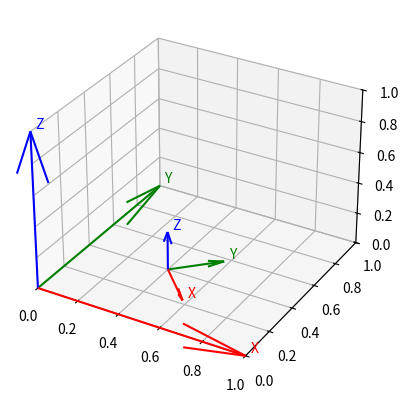

Python code for this plot:

import matplotlib.pyplot as plt
import numpy as np


def plot_vector(ax, start, v, label, color):
    ax.quiver(start[0], start[1], start[2], v[0], v[1], v[2], color=color)

    offset = 0.015
    label_coordinates = [0, 0, 0]
    for i in range(3):
        label_coordinates[i] = start[i] + v[i] + offset

    ax.text(label_coordinates[0], label_coordinates[1], label_coordinates[2],
            label,
            color=color,
            fontsize=10)

def plot_reference_frame(ax, start, matrix):
    plot_vector(ax, start, matrix[0], 'X', 'red')
    plot_vector(ax, start, matrix[1], 'Y', 'green')
    plot_vector(ax, start, matrix[2], 'Z', 'blue')

def deg2rad(deg):
    return deg * np.pi / 180

def rotate_vector_x(phi, v):
    Ry = np.array([
        [1, 0, 0],
        [0, np.cos(phi), -np.sin(phi)],
        [0, np.sin(phi), np.cos(phi)]
    ])
    return np.dot(Ry, v)

def rotate_vector_y(theta, v):
    Ry = np.array([
        [np.cos(theta), 0, -np.sin(theta)],
        [0, 1, 0],
        [-np.sin(theta), 0, np.cos(theta)]
    ])
    return np.dot(Ry, v)

def rotate_vector_z(psi, v):
    Rz = np.array([
        [np.cos(psi), -np.sin(psi), 0],
        [np.sin(psi), np.cos(psi), 0],
        [0, 0, 1],
    ])
    return np.dot(Rz, v)

def get_rotation_matrix(phi, theta, psi):
    Rx = np.array([
        [1, 0, 0],
        [0, np.cos(phi), -np.sin(phi)],
        [0, np.sin(phi), np.cos(phi)]
    ])
    Ry = np.array([
        [np.cos(theta), 0, -np.sin(theta)],
        [0, 1, 0],
        [-np.sin(theta), 0, np.cos(theta)]
    ])
    Rz = np.array([
        [np.cos(psi), -np.sin(psi), 0],
        [np.sin(psi), np.cos(psi), 0],
        [0, 0, 1],
    ])
    return np.dot(Rz, np.dot(Ry, Rx))

def rotate_frame(phi, theta, psi, frame):
    rotation_matrix = get_rotation_matrix(phi, theta, psi)
    return np.dot(rotation_matrix, frame)

def main():
    ax = plt.axes(projection='3d')
    ax.set_xlim(0, 1)
    ax.set_ylim(0, 1)
    ax.set_zlim(0, 1)

    inertial_matrix = np.identity(3)
    inertial_start = np.array([0, 0, 0])

    body_matrix = inertial_matrix * 0.25
    body_start = np.array([0.4, 0.4, 0])

    plot_reference_frame(ax, inertial_start, inertial_matrix)

    body_matrix = rotate_frame(deg2rad(0), deg2rad(0), deg2rad(45), body_matrix)
    plot_reference_frame(ax, body_start, body_matrix)

    plt.show()

if __name__ == '__main__':
    main()